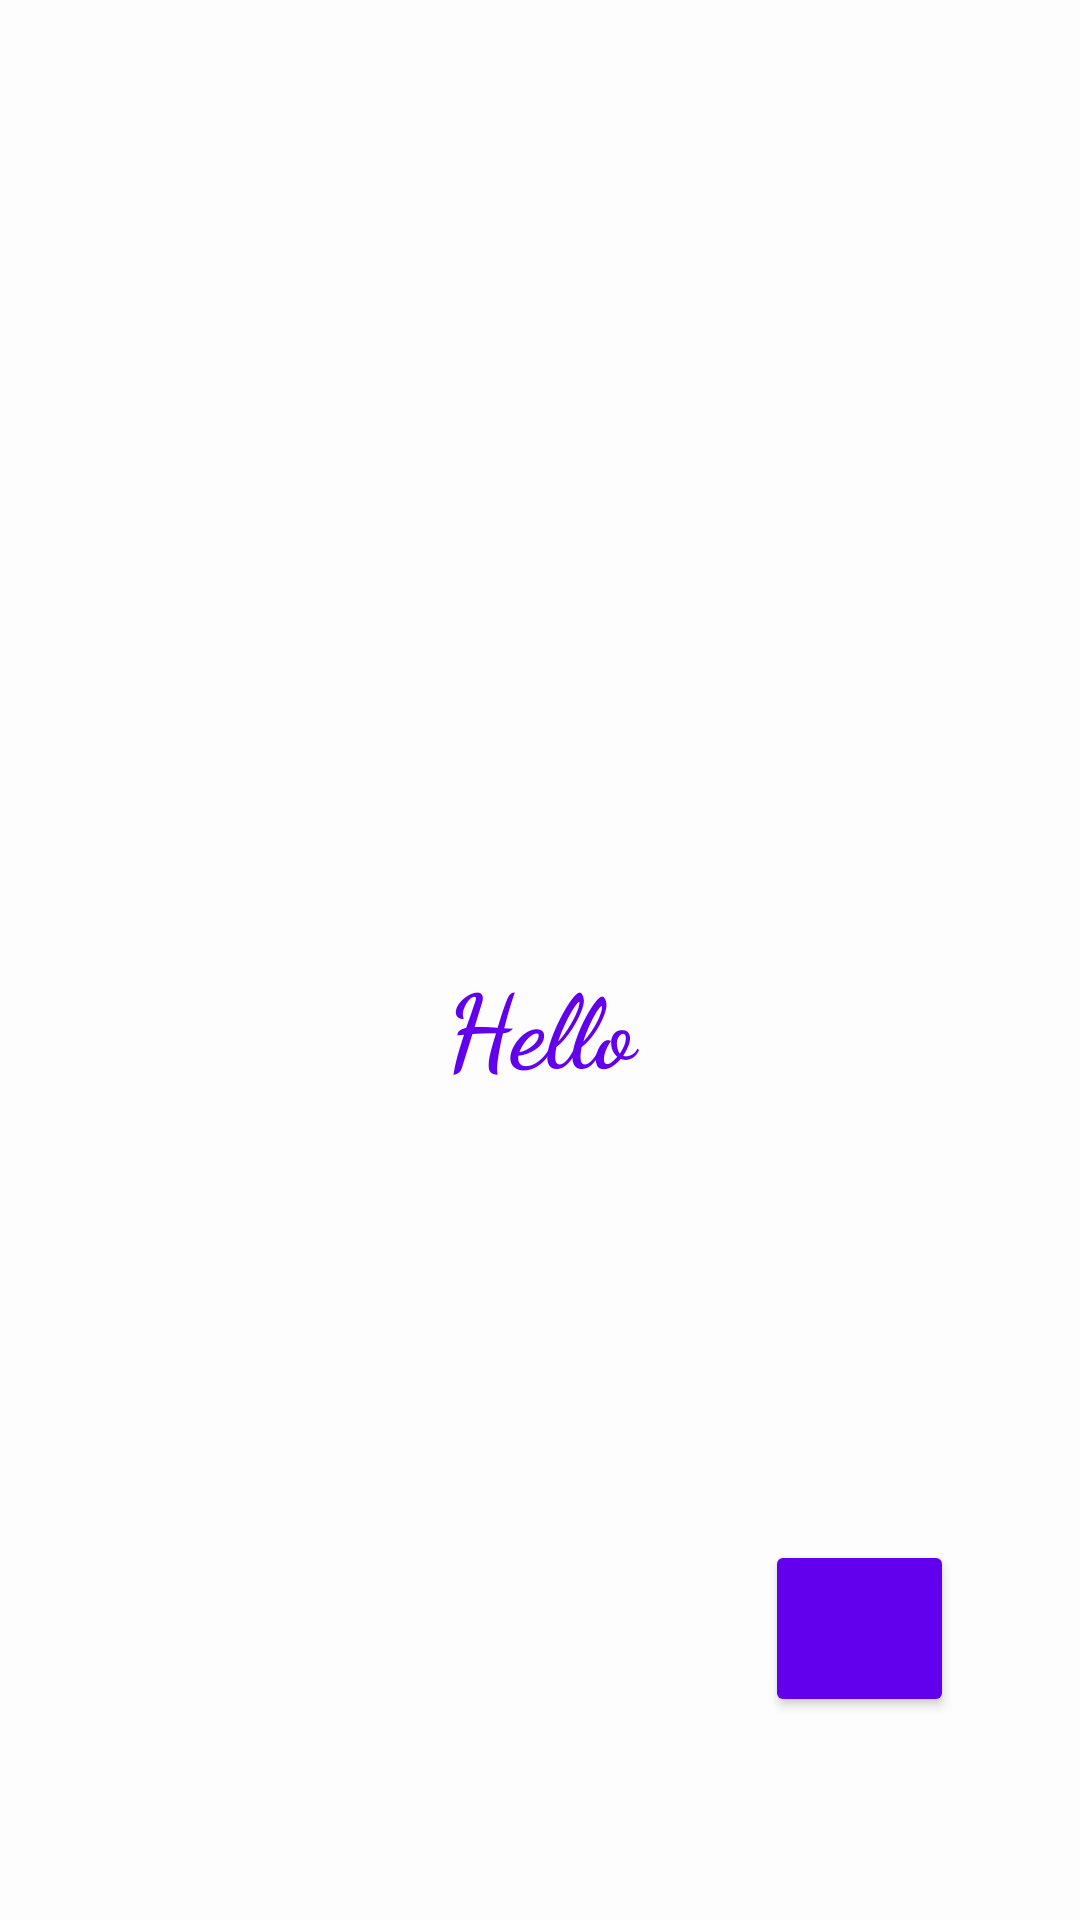

Here is an Android app screen rendered from its layout file. Give the layout XML and the strings, colors and styles it references.
<!-- AndroidManifest.xml: application theme Theme.TP2 -->
<!-- res/layout/activity_user.xml -->
<?xml version="1.0" encoding="utf-8"?>
<androidx.constraintlayout.widget.ConstraintLayout xmlns:android="http://schemas.android.com/apk/res/android"
    xmlns:app="http://schemas.android.com/apk/res-auto"
    xmlns:tools="http://schemas.android.com/tools"
    android:layout_width="match_parent"
    android:layout_height="match_parent"
    android:background="#FDFDFD">

    <ImageView
        android:id="@+id/imageView"
        android:layout_width="100dp"
        android:layout_height="100dp"
        android:background="@drawable/person"
        app:layout_constraintBottom_toBottomOf="parent"
        app:layout_constraintEnd_toEndOf="parent"
        app:layout_constraintHorizontal_bias="0.498"
        app:layout_constraintStart_toStartOf="parent"
        app:layout_constraintTop_toTopOf="parent"
        app:layout_constraintVertical_bias="0.25" />

    <TextView
        android:id="@+id/welcome"
        android:layout_width="match_parent"
        android:layout_height="wrap_content"
        android:fontFamily="cursive"
        android:text="@string/hello"
        android:textAlignment="center"
        android:textColor="@color/purple_500"
        android:textSize="34sp"
        android:textStyle="bold"
        app:layout_constraintBottom_toBottomOf="parent"
        app:layout_constraintEnd_toEndOf="parent"
        app:layout_constraintHorizontal_bias="0.0"
        app:layout_constraintStart_toStartOf="parent"
        app:layout_constraintTop_toBottomOf="@+id/imageView"
        app:layout_constraintVertical_bias="0.232" />

    <Button
        android:id="@+id/buttonHome"
        android:layout_width="63dp"
        android:layout_height="59dp"
        android:backgroundTint="@color/purple_500"
        app:icon="@drawable/home"
        app:iconGravity="textStart"
        app:iconPadding="0dp"
        app:iconSize="50dp"
        app:layout_constraintBottom_toBottomOf="parent"
        app:layout_constraintEnd_toEndOf="parent"
        app:layout_constraintHorizontal_bias="0.859"
        app:layout_constraintStart_toStartOf="parent"
        app:layout_constraintTop_toBottomOf="@+id/welcome"
        app:layout_constraintVertical_bias="0.686" />


</androidx.constraintlayout.widget.ConstraintLayout>
<!-- resources referenced by this layout -->
<resources>
  <color name="purple_500">#FF6200EE</color>
  <!-- drawable home: png bitmap (drawable-v24, 2114 bytes) -->
  <string name="hello">Hello</string>
  <style name="Theme.TP2" parent="Theme.MaterialComponents.DayNight.DarkActionBar">
          
          <item name="colorPrimary">@color/purple_500</item>
          <item name="colorPrimaryVariant">@color/purple_700</item>
          <item name="colorOnPrimary">@color/white</item>
          
          <item name="colorSecondary">@color/teal_200</item>
          <item name="colorSecondaryVariant">@color/teal_700</item>
          <item name="colorOnSecondary">@color/black</item>
          
          <item name="android:statusBarColor" tools:targetApi="l">?attr/colorPrimaryVariant</item>
          
      </style>
  <color name="purple_700">#FF3700B3</color>
  <color name="white">#FFFFFFFF</color>
  <color name="teal_200">#FF03DAC5</color>
  <color name="teal_700">#FF018786</color>
  <color name="black">#FF000000</color>
</resources>
